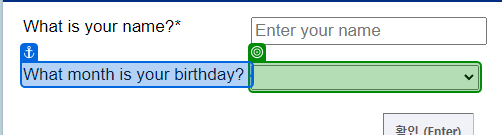
Workflow: Main

Step 1: select "[Excel.Sheet("Sheet1").Cell("B2")]" in the drop-down in window 'Find Unicorn Name' (chrome.exe)

Step 2: click on the button in window 'Find Unicorn Name' (chrome.exe) (no picture)

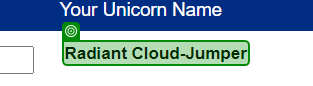
Step 3: get-text from the element in window 'Find Unicorn Name' (chrome.exe)
